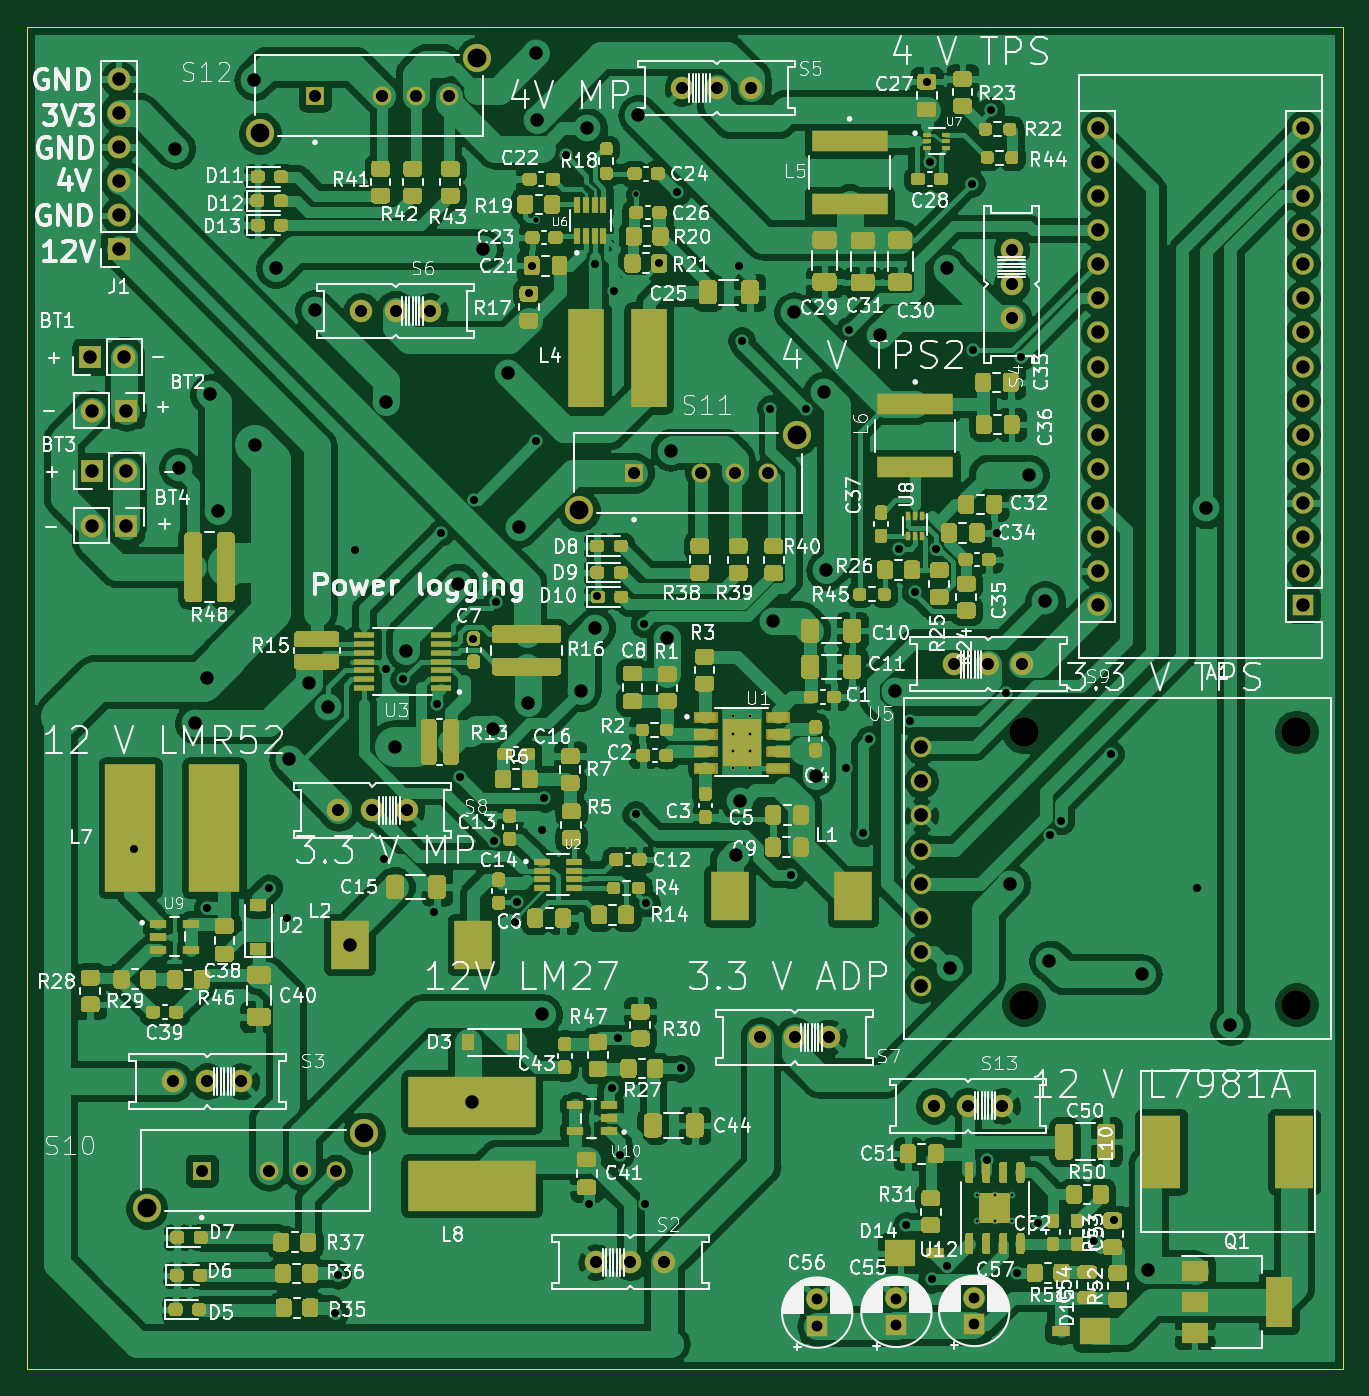
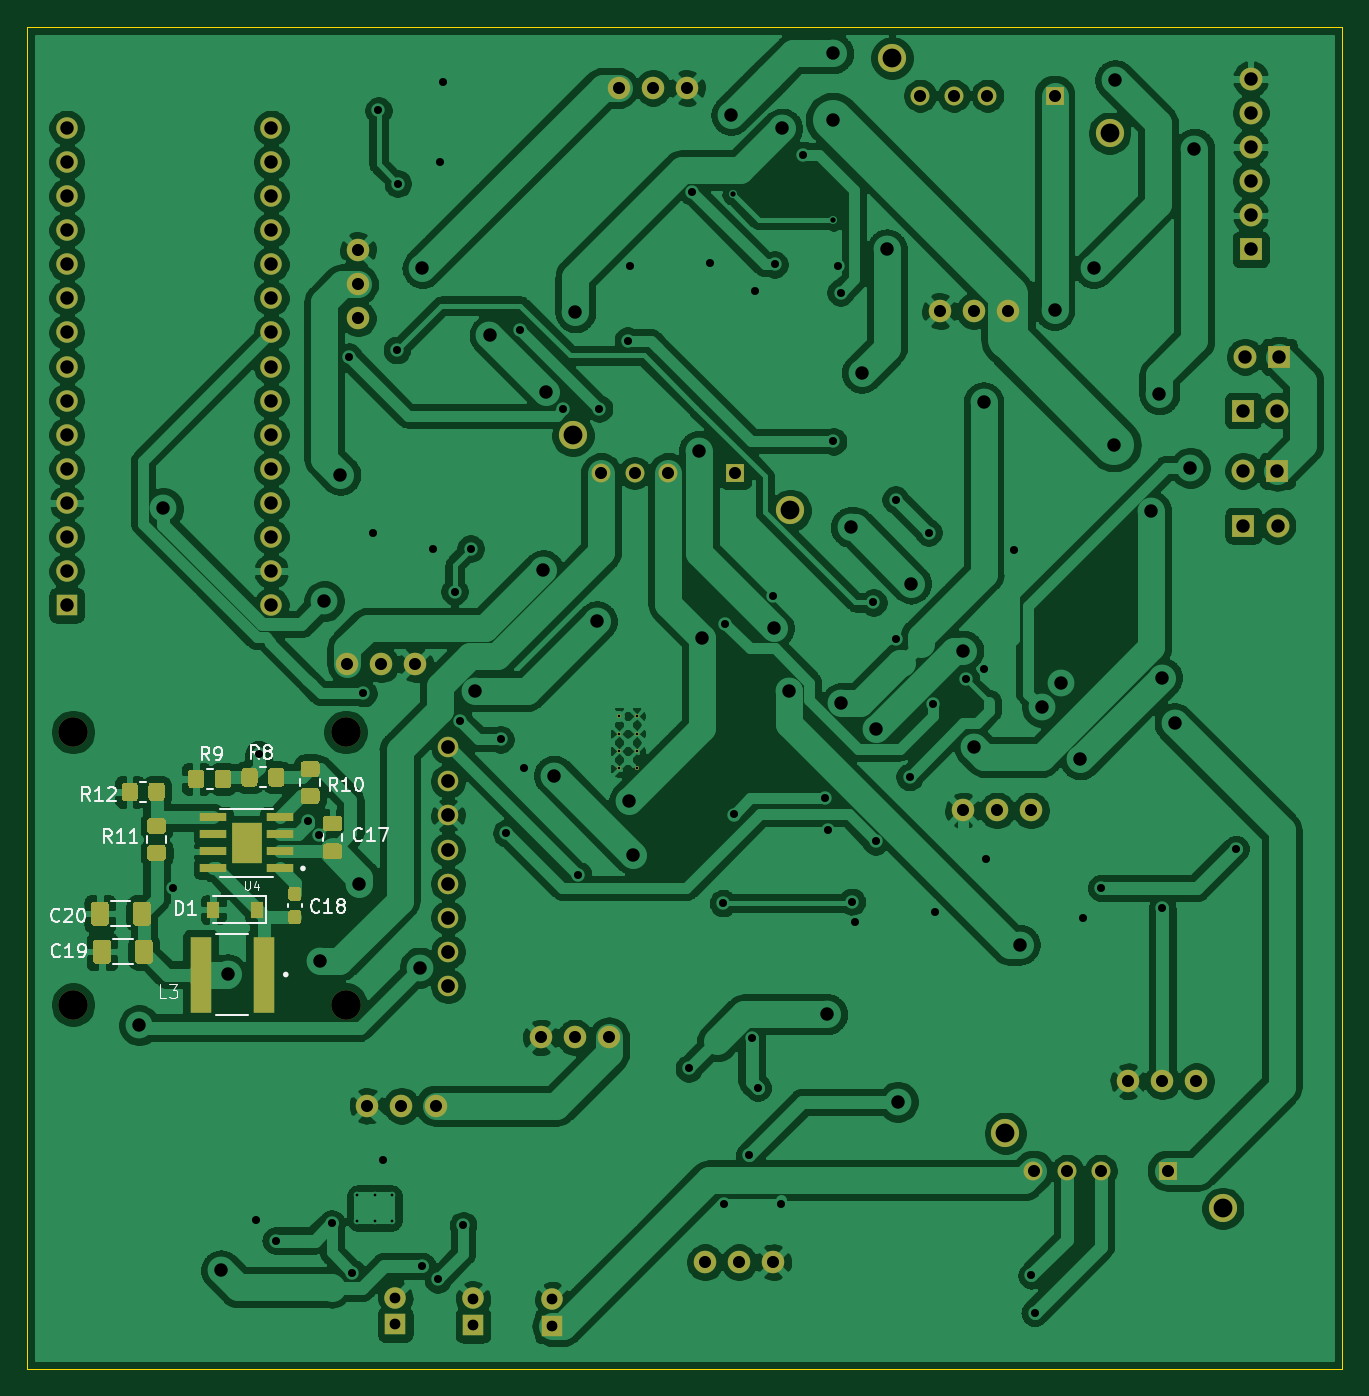
Circuit board: 11 layer files. Board 98.0 x 100.0 mm.
- bottom_copper: PWR_SUB_SYS_PCB-B_Cu.gbr (417525 bytes)
- bottom_mask: PWR_SUB_SYS_PCB-B_Mask.gbr (11138 bytes)
- paste: PWR_SUB_SYS_PCB-B_Paste.gbr (8475 bytes)
- bottom_silk: PWR_SUB_SYS_PCB-B_SilkS.gbr (12880 bytes)
- outline: PWR_SUB_SYS_PCB-Edge_Cuts.gbr (700 bytes)
- top_copper: PWR_SUB_SYS_PCB-F_Cu.gbr (568930 bytes)
- top_mask: PWR_SUB_SYS_PCB-F_Mask.gbr (131075 bytes)
- paste: PWR_SUB_SYS_PCB-F_Paste.gbr (76509 bytes)
- top_silk: PWR_SUB_SYS_PCB-F_SilkS.gbr (197409 bytes)
- drill: PWR_SUB_SYS_PCB-NPTH.drl (342 bytes)
- drill: PWR_SUB_SYS_PCB-PTH.drl (4148 bytes)

=== bottom_copper: PWR_SUB_SYS_PCB-B_Cu.gbr (417525 bytes, source omitted) ===
=== bottom_mask: PWR_SUB_SYS_PCB-B_Mask.gbr (11138 bytes, source omitted) ===
=== paste: PWR_SUB_SYS_PCB-B_Paste.gbr (8475 bytes, source omitted) ===
=== bottom_silk: PWR_SUB_SYS_PCB-B_SilkS.gbr (12880 bytes, source omitted) ===
=== outline: PWR_SUB_SYS_PCB-Edge_Cuts.gbr ===
%TF.GenerationSoftware,KiCad,Pcbnew,(5.1.8)-1*%
%TF.CreationDate,2021-05-10T11:21:08+03:00*%
%TF.ProjectId,PWR_SUB_SYS_PCB,5057525f-5355-4425-9f53-59535f504342,rev?*%
%TF.SameCoordinates,Original*%
%TF.FileFunction,Profile,NP*%
%FSLAX46Y46*%
G04 Gerber Fmt 4.6, Leading zero omitted, Abs format (unit mm)*
G04 Created by KiCad (PCBNEW (5.1.8)-1) date 2021-05-10 11:21:08*
%MOMM*%
%LPD*%
G01*
G04 APERTURE LIST*
%TA.AperFunction,Profile*%
%ADD10C,0.100000*%
%TD*%
G04 APERTURE END LIST*
D10*
X135666800Y-156014800D02*
X135666800Y-56014800D01*
X233666800Y-156014800D02*
X233666800Y-56014800D01*
X135666800Y-156014800D02*
X233666800Y-156014800D01*
X135666800Y-56014800D02*
X233666800Y-56014800D01*
M02*

=== top_copper: PWR_SUB_SYS_PCB-F_Cu.gbr (568930 bytes, source omitted) ===
=== top_mask: PWR_SUB_SYS_PCB-F_Mask.gbr (131075 bytes, source omitted) ===
=== paste: PWR_SUB_SYS_PCB-F_Paste.gbr (76509 bytes, source omitted) ===
=== top_silk: PWR_SUB_SYS_PCB-F_SilkS.gbr (197409 bytes, source omitted) ===
=== drill: PWR_SUB_SYS_PCB-NPTH.drl ===
M48
; DRILL file {KiCad (5.1.8)-1} date 05/10/21 11:21:12
; FORMAT={-:-/ absolute / inch / decimal}
; #@! TF.CreationDate,2021-05-10T11:21:12+03:00
; #@! TF.GenerationSoftware,Kicad,Pcbnew,(5.1.8)-1
; #@! TF.FileFunction,NonPlated,1,2,NPTH
FMAT,2
INCH
T1C0.0866
%
G90
G05
T1
X8.264Y-4.2735
X8.264Y-5.0735
X9.064Y-4.2735
X9.064Y-5.0735
T0
M30

=== drill: PWR_SUB_SYS_PCB-PTH.drl ===
M48
; DRILL file {KiCad (5.1.8)-1} date 05/10/21 11:21:12
; FORMAT={-:-/ absolute / inch / decimal}
; #@! TF.CreationDate,2021-05-10T11:21:12+03:00
; #@! TF.GenerationSoftware,Kicad,Pcbnew,(5.1.8)-1
; #@! TF.FileFunction,Plated,1,2,PTH
FMAT,2
INCH
T1C0.0079
T2C0.0157
T3C0.0236
T4C0.0315
T5C0.0354
T6C0.0394
T7C0.0402
T8C0.0551
%
G90
G05
T1
X7.4112Y-4.2272
X7.4112Y-4.2784
X7.4112Y-4.3296
X7.4112Y-4.3808
X7.4624Y-4.2272
X7.4624Y-4.2784
X7.4624Y-4.3296
X7.4624Y-4.3808
X8.1284Y-5.6322
X8.1284Y-5.7074
X8.1796Y-5.6322
X8.1796Y-5.7074
X8.2308Y-5.6322
X8.2308Y-5.7074
T2
X6.834Y-2.7725
X7.1285Y-2.6975
T3
X5.654Y-4.6165
X5.8695Y-4.7895
X6.0495Y-4.731
X6.1024Y-4.8189
X6.244Y-5.9775
X6.2535Y-5.8675
X6.3044Y-3.7396
X6.3875Y-4.6475
X6.3927Y-4.0897
X6.4449Y-4.1191
X6.535Y-4.8025
X6.5433Y-4.1929
X6.5551Y-3.689
X6.6102Y-4.4055
X6.6496Y-4.0
X6.6514Y-3.5927
X6.7098Y-4.5944
X6.7165Y-3.8937
X6.7717Y-4.8307
X6.7795Y-4.7717
X6.813Y-2.985
X6.8213Y-2.9065
X6.8346Y-3.4213
X6.85Y-4.5625
X6.8583Y-4.4685
X6.922Y-2.582
X6.9882Y-5.6575
X7.0064Y-2.9026
X7.0123Y-3.875
X7.0555Y-5.317
X7.063Y-2.9803
X7.0735Y-5.1725
X7.081Y-5.514
X7.126Y-4.5157
X7.1506Y-3.9567
X7.1538Y-5.6575
X7.1575Y-4.7756
X7.1957Y-2.899
X7.2486Y-2.69
X7.258Y-5.26
X7.43Y-2.9075
X7.437Y-3.126
X7.5213Y-3.3252
X7.5827Y-4.6929
X7.626Y-3.3268
X7.7425Y-4.38
X7.752Y-3.0945
X7.7933Y-4.57
X7.8102Y-4.2952
X7.8976Y-3.7362
X7.92Y-5.72
X7.9294Y-4.2426
X7.9449Y-3.8622
X7.9796Y-2.3669
X7.9882Y-2.6024
X7.9937Y-5.8787
X8.0079Y-3.7362
X8.0394Y-5.8394
X8.1113Y-2.6658
X8.1142Y-3.1535
X8.155Y-5.5275
X8.1685Y-2.4512
X8.185Y-3.689
X8.2125Y-4.16
X8.245Y-5.86
X8.2559Y-3.1732
X8.305Y-5.715
X8.3425Y-4.5745
X8.374Y-4.5354
X8.47Y-5.765
X8.5197Y-4.3386
X8.5275Y-5.705
X8.7717Y-4.7323
T4
X7.8908Y-5.9351
X7.8908Y-6.0138
X8.1189Y-5.9323
X8.1189Y-6.0111
X7.6584Y-5.9371
X7.6584Y-6.0158
T5
X8.2283Y-2.8606
X8.2283Y-2.9606
X8.2283Y-3.0606
X8.0598Y-4.0748
X8.1598Y-4.0748
X8.2598Y-4.0748
X8.0007Y-5.37
X8.1007Y-5.37
X8.2007Y-5.37
X7.2632Y-2.3849
X7.3632Y-2.3849
X7.4632Y-2.3849
X5.7695Y-5.298
X5.8695Y-5.298
X5.9695Y-5.298
X7.4921Y-5.1693
X7.5921Y-5.1693
X7.6921Y-5.1693
X7.1215Y-3.5139
X7.3184Y-3.5139
X7.4168Y-3.5139
X7.5152Y-3.5139
X7.0105Y-5.8285
X7.1105Y-5.8285
X7.2105Y-5.8285
X5.8535Y-5.5605
X6.0504Y-5.5605
X6.1488Y-5.5605
X6.2472Y-5.5605
X6.2543Y-4.5039
X6.3543Y-4.5039
X6.4543Y-4.5039
X6.1856Y-2.4074
X6.3825Y-2.4074
X6.4809Y-2.4074
X6.5793Y-2.4074
X6.322Y-3.0392
X6.422Y-3.0392
X6.522Y-3.0392
T6
X5.7756Y-2.563
X5.7873Y-3.4994
X5.8335Y-4.248
X5.8701Y-4.1142
X5.878Y-3.2835
X5.9016Y-3.626
X6.0079Y-2.3622
X6.011Y-3.431
X6.0709Y-2.9134
X6.1102Y-4.3543
X6.1671Y-4.1302
X6.1856Y-3.036
X6.2234Y-4.2005
X6.2874Y-4.8976
X6.3937Y-3.3071
X6.4218Y-4.3174
X6.4528Y-4.0354
X6.6063Y-3.8386
X6.6454Y-5.3582
X6.6772Y-2.8583
X6.7087Y-4.2638
X6.7511Y-3.2205
X6.7835Y-3.6732
X6.811Y-4.189
X6.8346Y-2.2835
X6.8365Y-2.4781
X6.8518Y-5.1013
X6.9646Y-4.1535
X6.9843Y-2.5039
X7.0079Y-3.9685
X7.1339Y-2.4646
X7.2191Y-3.9975
X7.2283Y-3.4488
X7.4213Y-4.6339
X7.4331Y-4.4764
X7.5276Y-3.9488
X7.5906Y-3.0433
X7.6535Y-4.4016
X7.6772Y-3.2756
X7.685Y-3.7992
X7.8425Y-3.1102
X7.8858Y-4.1535
X8.0394Y-2.9134
X8.0472Y-4.9646
X8.2244Y-4.7205
X8.2795Y-3.5197
X8.3268Y-3.8898
X8.3386Y-4.9449
X8.6102Y-4.9843
X8.63Y-5.8525
X8.7992Y-3.6181
X8.8701Y-5.1339
X5.527Y-3.1735
X5.627Y-3.1735
X5.5315Y-3.6685
X5.6315Y-3.6685
X5.532Y-3.5075
X5.632Y-3.5075
X8.4825Y-2.502
X8.4825Y-2.602
X8.4825Y-2.702
X8.4825Y-2.802
X8.4825Y-2.902
X8.4825Y-3.002
X8.4825Y-3.102
X8.4825Y-3.202
X8.4825Y-3.302
X8.4825Y-3.402
X8.4825Y-3.502
X8.4825Y-3.602
X8.4825Y-3.702
X8.4825Y-3.802
X8.4825Y-3.902
X9.0825Y-2.502
X9.0825Y-2.602
X9.0825Y-2.702
X9.0825Y-2.802
X9.0825Y-2.902
X9.0825Y-3.002
X9.0825Y-3.102
X9.0825Y-3.202
X9.0825Y-3.302
X9.0825Y-3.402
X9.0825Y-3.502
X9.0825Y-3.602
X9.0825Y-3.702
X9.0825Y-3.802
X9.0825Y-3.902
X5.5325Y-3.331
X5.6325Y-3.331
X5.6102Y-2.3583
X5.6102Y-2.4583
X5.6102Y-2.5583
X5.6102Y-2.6583
X5.6102Y-2.7583
X5.6102Y-2.8583
T7
X7.964Y-4.3185
X7.964Y-4.4185
X7.964Y-4.5185
X7.964Y-4.6185
X7.964Y-4.7185
X7.964Y-4.8185
X7.964Y-4.9185
X7.964Y-5.0185
T8
X6.9601Y-3.6242
X7.5979Y-3.4037
X5.6921Y-5.6707
X6.3299Y-5.4503
X6.0242Y-2.5176
X6.662Y-2.2972
T0
M30

